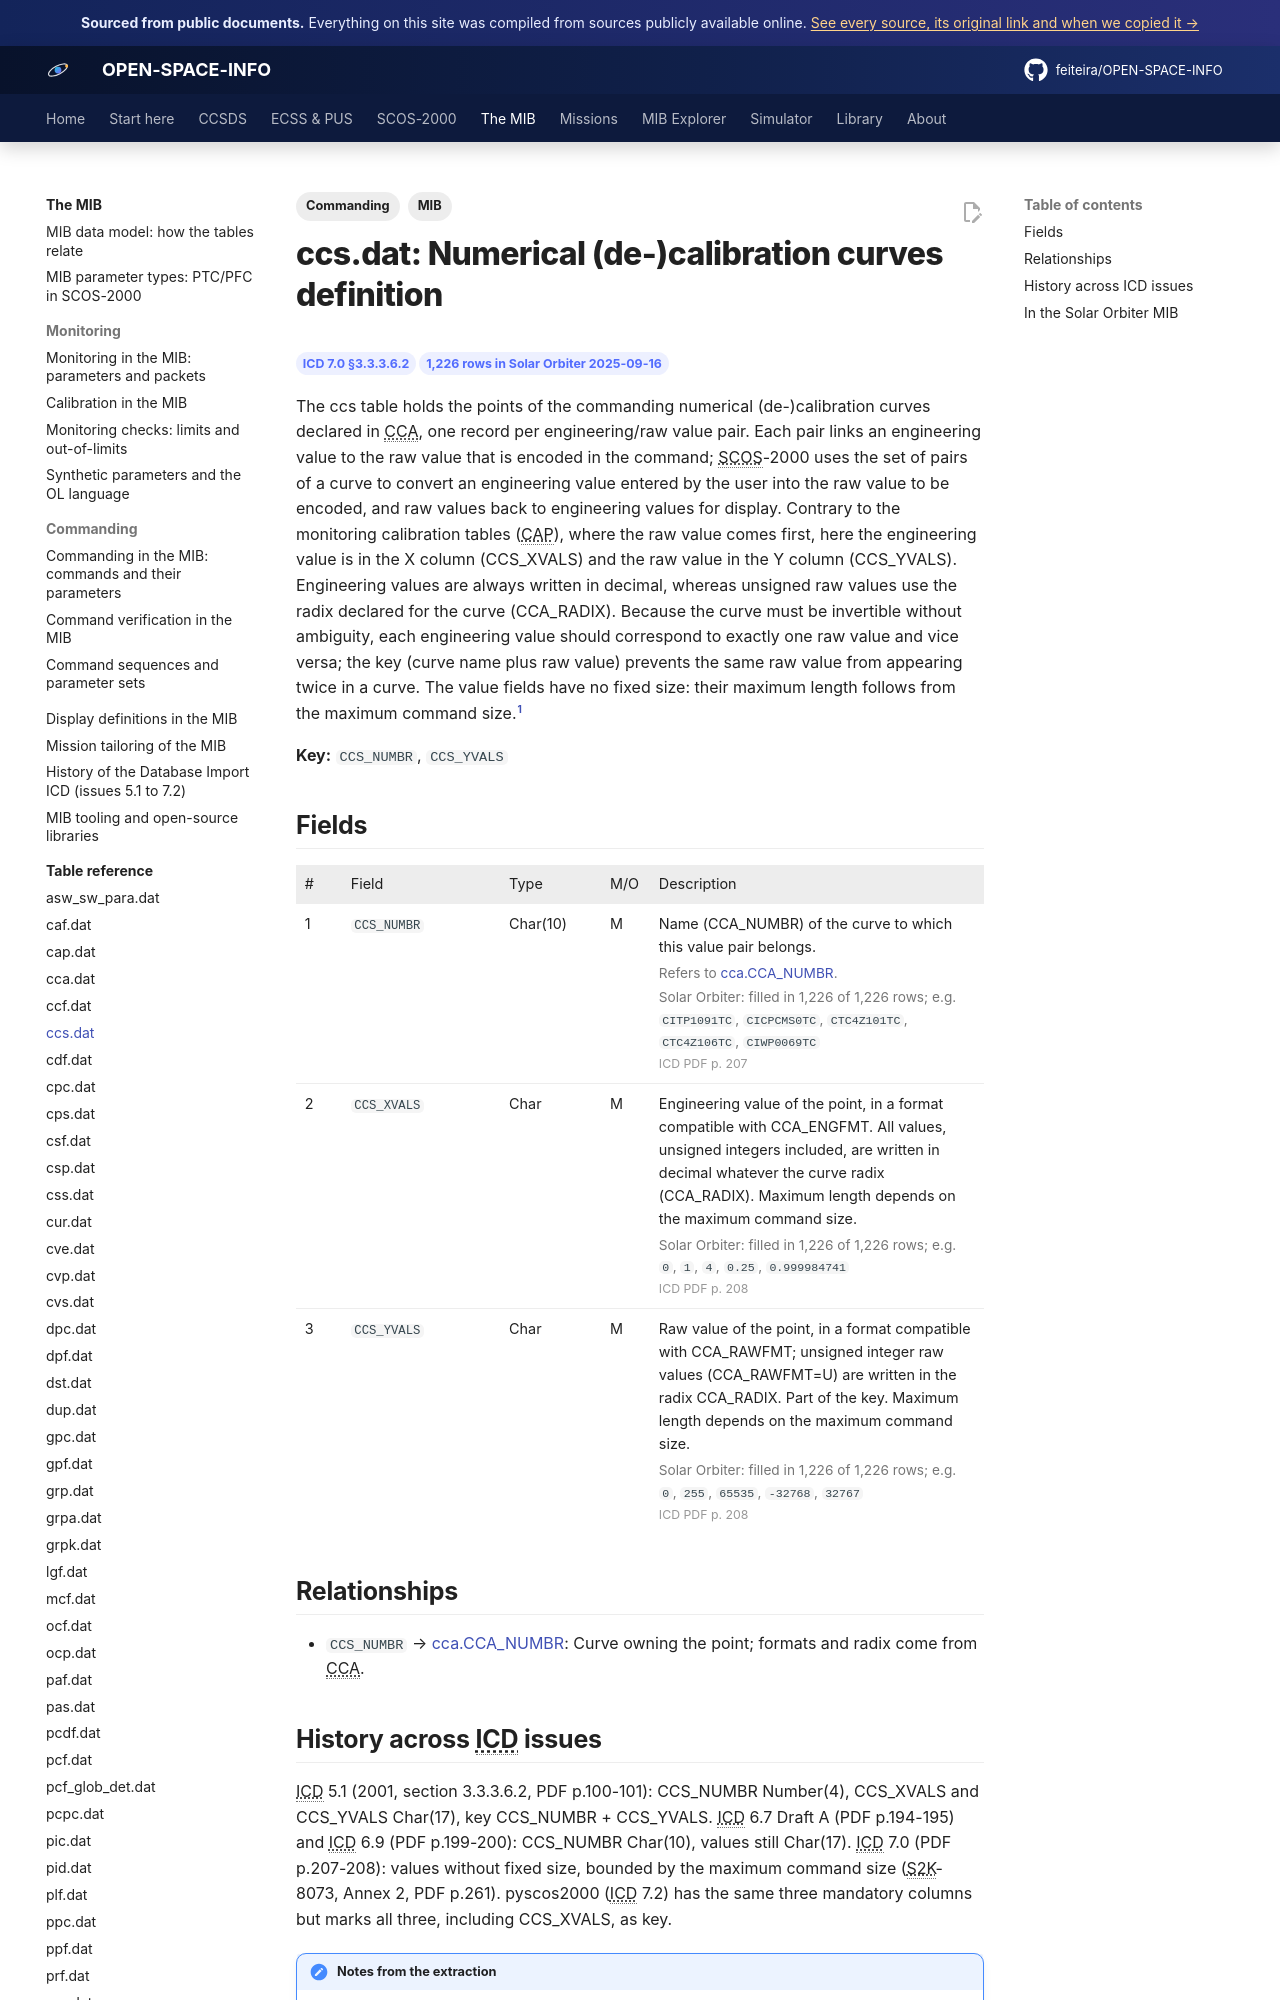

repository: feiteira/OPEN-SPACE-INFO · page: mib/tables/ccs/index.html · generator: mkdocs

---
title: "ccs.dat: Numerical (de-)calibration curves definition"
description: "The ccs table holds the points of the commanding numerical (de-)calibration curves declared in CCA, one record per engineering/raw value pair. Each pair links an engineering value to the raw value tha"
tags: [MIB, "Commanding"]
sources: [icd-7-0-final, mib-20250916m25925pfms001-sol]
---

# ccs.dat: Numerical (de-)calibration curves definition

<div class="osi-chips"><span class="osi-chip">ICD 7.0 §3.3.3.6.2</span><span class="osi-chip">1,226 rows in Solar Orbiter 2025-09-16</span></div>

The ccs table holds the points of the commanding numerical (de-)calibration curves declared in CCA, one record per engineering/raw value pair. Each pair links an engineering value to the raw value that is encoded in the command; SCOS-2000 uses the set of pairs of a curve to convert an engineering value entered by the user into the raw value to be encoded, and raw values back to engineering values for display. Contrary to the monitoring calibration tables (CAP), where the raw value comes first, here the engineering value is in the X column (CCS_XVALS) and the raw value in the Y column (CCS_YVALS). Engineering values are always written in decimal, whereas unsigned raw values use the radix declared for the curve (CCA_RADIX). Because the curve must be invertible without ambiguity, each engineering value should correspond to exactly one raw value and vice versa; the key (curve name plus raw value) prevents the same raw value from appearing twice in a curve. The value fields have no fixed size: their maximum length follows from the maximum command size.[^icd]

**Key:** `CCS_NUMBR`, `CCS_YVALS`

## Fields

<div class="osi-fields"><table class="osi-ftable"><colgroup><col style="width:3.2em"><col style="width:11em"><col style="width:7em"><col style="width:3.4em"><col></colgroup><thead><tr><th>#</th><th>Field</th><th>Type</th><th>M/O</th><th>Description</th></tr></thead><tbody>
<tr id="ccs_numbr"><td>1</td><td><code>CCS_NUMBR</code></td><td>Char(10)</td><td>M</td><td>Name (CCA_NUMBR) of the curve to which this value pair belongs.<div class="osi-extra">Refers to <a href="../cca/">cca.CCA_NUMBR</a>. <span class="osi-fstat">Solar Orbiter: filled in 1,226 of 1,226 rows; e.g. <code>CITP1091TC</code>, <code>CICPCMS0TC</code>, <code>CTC4Z101TC</code>, <code>CTC4Z106TC</code>, <code>CIWP0069TC</code></span> <span class="osi-pg">ICD PDF p. 207</span></div></td></tr>
<tr id="ccs_xvals"><td>2</td><td><code>CCS_XVALS</code></td><td>Char</td><td>M</td><td>Engineering value of the point, in a format compatible with CCA_ENGFMT. All values, unsigned integers included, are written in decimal whatever the curve radix (CCA_RADIX). Maximum length depends on the maximum command size.<div class="osi-extra"><span class="osi-fstat">Solar Orbiter: filled in 1,226 of 1,226 rows; e.g. <code>0</code>, <code>1</code>, <code>4</code>, <code>0.25</code>, <code>0.999984741</code></span> <span class="osi-pg">ICD PDF p. 208</span></div></td></tr>
<tr id="ccs_yvals"><td>3</td><td><code>CCS_YVALS</code></td><td>Char</td><td>M</td><td>Raw value of the point, in a format compatible with CCA_RAWFMT; unsigned integer raw values (CCA_RAWFMT=U) are written in the radix CCA_RADIX. Part of the key. Maximum length depends on the maximum command size.<div class="osi-extra"><span class="osi-fstat">Solar Orbiter: filled in 1,226 of 1,226 rows; e.g. <code>0</code>, <code>255</code>, <code>65535</code>, <code>-32768</code>, <code>32767</code></span> <span class="osi-pg">ICD PDF p. 208</span></div></td></tr>
</tbody></table></div>

## Relationships

- `CCS_NUMBR` → [cca.CCA_NUMBR](cca.md#cca_numbr): Curve owning the point; formats and radix come from CCA.
